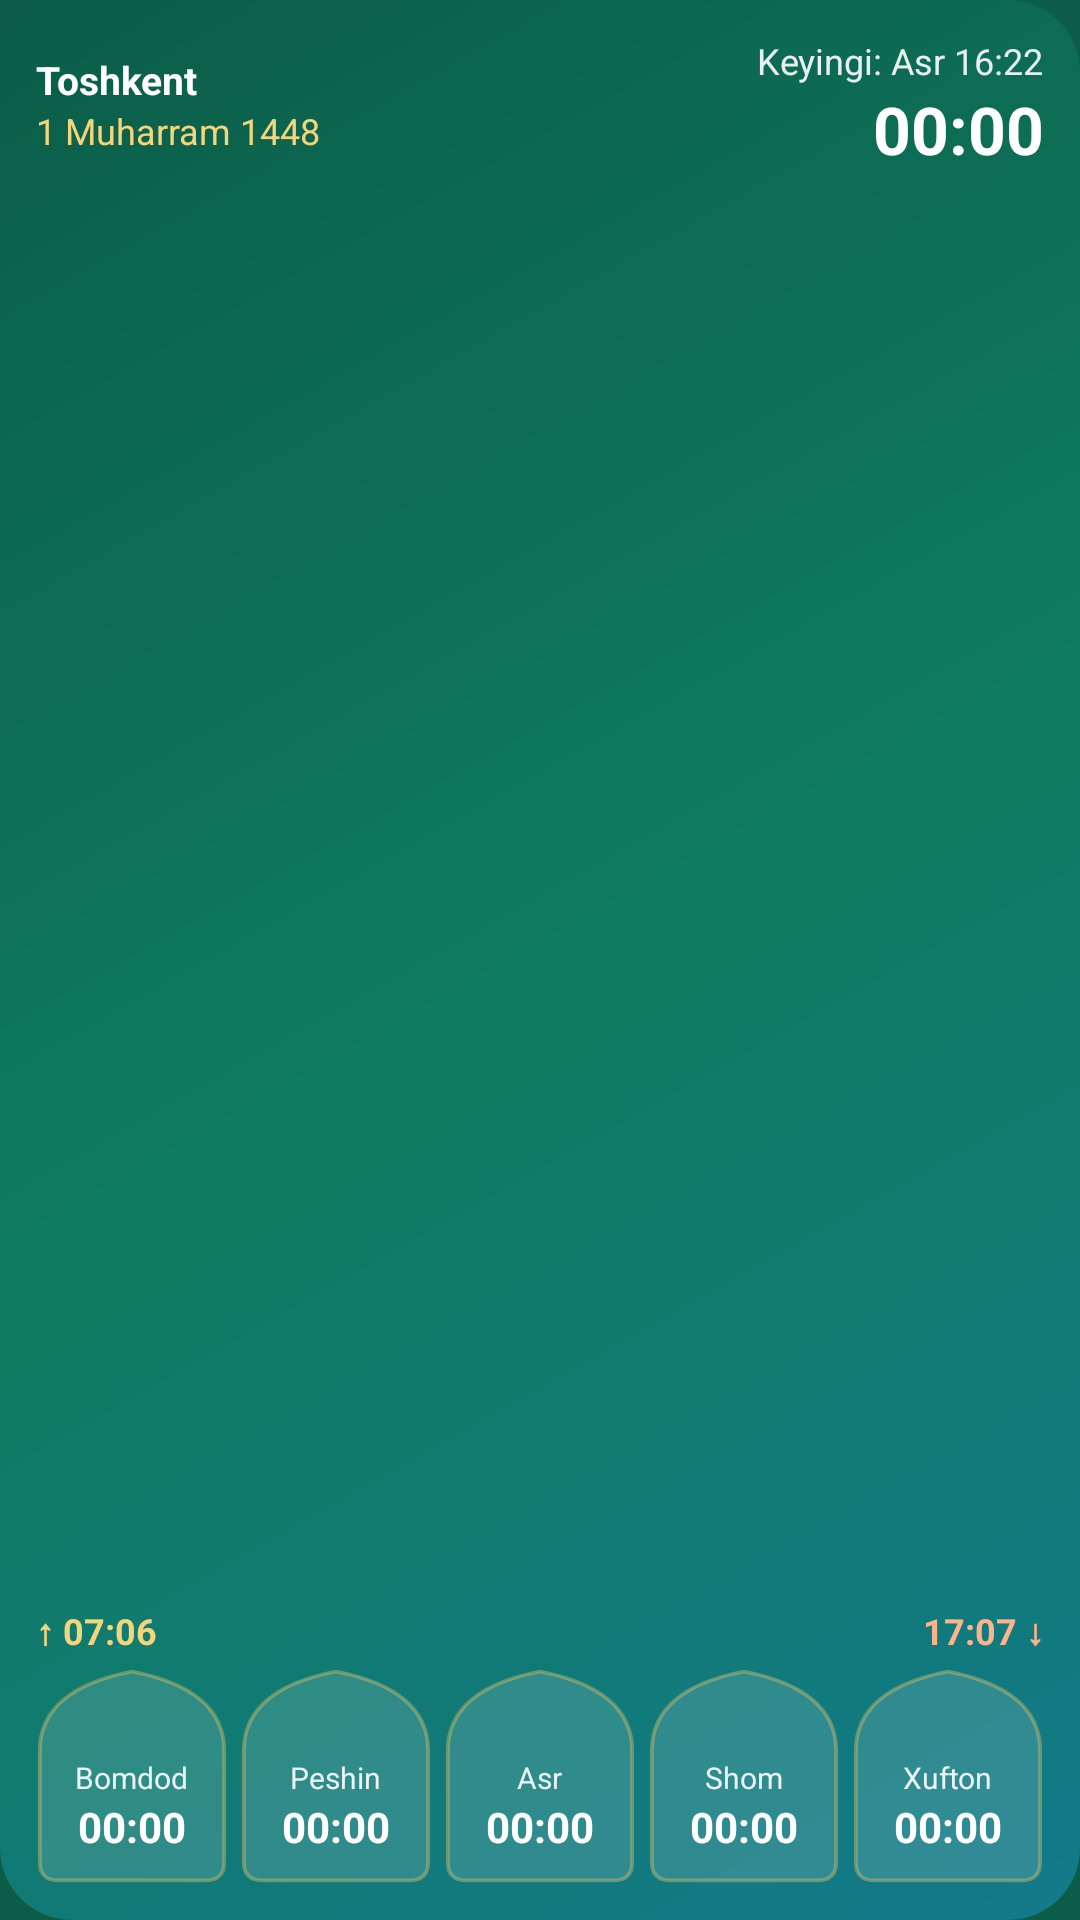

Write the Android layout XML for this screen, with the resource values it uses.
<!-- AndroidManifest.xml: application theme Theme.Hijriy -->
<!-- res/layout/widget_prayer.xml -->
<?xml version="1.0" encoding="utf-8"?>
<FrameLayout xmlns:android="http://schemas.android.com/apk/res/android"
    android:id="@+id/root"
    android:layout_width="match_parent"
    android:layout_height="match_parent"
    android:background="@drawable/widget_bg">

    
    <ImageView
        android:id="@+id/art"
        android:layout_width="match_parent"
        android:layout_height="match_parent"
        android:importantForAccessibility="no"
        android:scaleType="fitXY" />

    <LinearLayout
        android:layout_width="match_parent"
        android:layout_height="match_parent"
        android:orientation="vertical"
        android:padding="12dp">

        <LinearLayout
            android:layout_width="match_parent"
            android:layout_height="wrap_content"
            android:gravity="center_vertical"
            android:orientation="horizontal">
            <LinearLayout
                android:layout_width="0dp"
                android:layout_height="wrap_content"
                android:layout_weight="1"
                android:orientation="vertical">
                <TextView
                    android:id="@+id/location"
                    android:layout_width="wrap_content"
                    android:layout_height="wrap_content"
                    android:ellipsize="end"
                    android:maxLines="1"
                    android:text="Toshkent"
                    android:textColor="#FFFFFF"
                    android:textSize="13sp"
                    android:textStyle="bold" />
                <TextView
                    android:id="@+id/hijri"
                    android:layout_width="wrap_content"
                    android:layout_height="wrap_content"
                    android:maxLines="1"
                    android:text="1 Muharram 1448"
                    android:textColor="#F3D57E"
                    android:textSize="12sp" />
            </LinearLayout>
            <LinearLayout
                android:layout_width="wrap_content"
                android:layout_height="wrap_content"
                android:gravity="end"
                android:orientation="vertical">
                <TextView
                    android:id="@+id/next"
                    android:layout_width="wrap_content"
                    android:layout_height="wrap_content"
                    android:text="Keyingi: Asr 16:22"
                    android:textColor="#E6FFFFFF"
                    android:textSize="12sp" />
                <Chronometer
                    android:id="@+id/countdown"
                    android:layout_width="wrap_content"
                    android:layout_height="wrap_content"
                    android:countDown="true"
                    android:textColor="#FFFFFF"
                    android:textSize="22sp"
                    android:textStyle="bold" />
            </LinearLayout>
        </LinearLayout>

        
        <LinearLayout
            android:layout_width="match_parent"
            android:layout_height="0dp"
            android:layout_weight="1"
            android:gravity="bottom"
            android:orientation="horizontal"
            android:paddingBottom="4dp">
            <TextView
                android:id="@+id/sunrise"
                android:layout_width="0dp"
                android:layout_height="wrap_content"
                android:layout_weight="1"
                android:text="↑ 07:06"
                android:textColor="#F3D57E"
                android:textSize="12sp"
                android:textStyle="bold" />
            <TextView
                android:id="@+id/daylen"
                android:layout_width="wrap_content"
                android:layout_height="wrap_content"
                android:text=""
                android:textColor="#B3FFFFFF"
                android:textSize="10sp" />
            <TextView
                android:id="@+id/sunset"
                android:layout_width="0dp"
                android:layout_height="wrap_content"
                android:layout_weight="1"
                android:gravity="end"
                android:text="17:07 ↓"
                android:textColor="#FFB38A"
                android:textSize="12sp"
                android:textStyle="bold" />
        </LinearLayout>

        <LinearLayout
            android:layout_width="match_parent"
            android:layout_height="wrap_content"
            android:orientation="horizontal">
        <LinearLayout
            android:id="@+id/cell0"
            android:layout_width="0dp"
            android:layout_height="wrap_content"
            android:layout_weight="1"
            android:layout_marginStart="0dp"
            android:background="@drawable/widget_cell"
            android:gravity="center"
            android:orientation="vertical"
            android:paddingTop="5dp"
            android:paddingBottom="5dp">
            <ImageView
                android:id="@+id/icon0"
                android:layout_width="20dp"
                android:layout_height="20dp"
                android:importantForAccessibility="no" />
            <TextView
                android:id="@+id/name0"
                android:layout_width="wrap_content"
                android:layout_height="wrap_content"
                android:maxLines="1"
                android:text="Bomdod"
                android:textColor="#E6FFFFFF"
                android:textSize="10sp" />
            <TextView
                android:id="@+id/time0"
                android:layout_width="wrap_content"
                android:layout_height="wrap_content"
                android:text="00:00"
                android:textColor="#FFFFFF"
                android:textSize="14sp"
                android:textStyle="bold" />
        </LinearLayout>
        <LinearLayout
            android:id="@+id/cell1"
            android:layout_width="0dp"
            android:layout_height="wrap_content"
            android:layout_weight="1"
            android:layout_marginStart="4dp"
            android:background="@drawable/widget_cell"
            android:gravity="center"
            android:orientation="vertical"
            android:paddingTop="5dp"
            android:paddingBottom="5dp">
            <ImageView
                android:id="@+id/icon1"
                android:layout_width="20dp"
                android:layout_height="20dp"
                android:importantForAccessibility="no" />
            <TextView
                android:id="@+id/name1"
                android:layout_width="wrap_content"
                android:layout_height="wrap_content"
                android:maxLines="1"
                android:text="Peshin"
                android:textColor="#E6FFFFFF"
                android:textSize="10sp" />
            <TextView
                android:id="@+id/time1"
                android:layout_width="wrap_content"
                android:layout_height="wrap_content"
                android:text="00:00"
                android:textColor="#FFFFFF"
                android:textSize="14sp"
                android:textStyle="bold" />
        </LinearLayout>
        <LinearLayout
            android:id="@+id/cell2"
            android:layout_width="0dp"
            android:layout_height="wrap_content"
            android:layout_weight="1"
            android:layout_marginStart="4dp"
            android:background="@drawable/widget_cell"
            android:gravity="center"
            android:orientation="vertical"
            android:paddingTop="5dp"
            android:paddingBottom="5dp">
            <ImageView
                android:id="@+id/icon2"
                android:layout_width="20dp"
                android:layout_height="20dp"
                android:importantForAccessibility="no" />
            <TextView
                android:id="@+id/name2"
                android:layout_width="wrap_content"
                android:layout_height="wrap_content"
                android:maxLines="1"
                android:text="Asr"
                android:textColor="#E6FFFFFF"
                android:textSize="10sp" />
            <TextView
                android:id="@+id/time2"
                android:layout_width="wrap_content"
                android:layout_height="wrap_content"
                android:text="00:00"
                android:textColor="#FFFFFF"
                android:textSize="14sp"
                android:textStyle="bold" />
        </LinearLayout>
        <LinearLayout
            android:id="@+id/cell3"
            android:layout_width="0dp"
            android:layout_height="wrap_content"
            android:layout_weight="1"
            android:layout_marginStart="4dp"
            android:background="@drawable/widget_cell"
            android:gravity="center"
            android:orientation="vertical"
            android:paddingTop="5dp"
            android:paddingBottom="5dp">
            <ImageView
                android:id="@+id/icon3"
                android:layout_width="20dp"
                android:layout_height="20dp"
                android:importantForAccessibility="no" />
            <TextView
                android:id="@+id/name3"
                android:layout_width="wrap_content"
                android:layout_height="wrap_content"
                android:maxLines="1"
                android:text="Shom"
                android:textColor="#E6FFFFFF"
                android:textSize="10sp" />
            <TextView
                android:id="@+id/time3"
                android:layout_width="wrap_content"
                android:layout_height="wrap_content"
                android:text="00:00"
                android:textColor="#FFFFFF"
                android:textSize="14sp"
                android:textStyle="bold" />
        </LinearLayout>
        <LinearLayout
            android:id="@+id/cell4"
            android:layout_width="0dp"
            android:layout_height="wrap_content"
            android:layout_weight="1"
            android:layout_marginStart="4dp"
            android:background="@drawable/widget_cell"
            android:gravity="center"
            android:orientation="vertical"
            android:paddingTop="5dp"
            android:paddingBottom="5dp">
            <ImageView
                android:id="@+id/icon4"
                android:layout_width="20dp"
                android:layout_height="20dp"
                android:importantForAccessibility="no" />
            <TextView
                android:id="@+id/name4"
                android:layout_width="wrap_content"
                android:layout_height="wrap_content"
                android:maxLines="1"
                android:text="Xufton"
                android:textColor="#E6FFFFFF"
                android:textSize="10sp" />
            <TextView
                android:id="@+id/time4"
                android:layout_width="wrap_content"
                android:layout_height="wrap_content"
                android:text="00:00"
                android:textColor="#FFFFFF"
                android:textSize="14sp"
                android:textStyle="bold" />
        </LinearLayout>
        </LinearLayout>
    </LinearLayout>
</FrameLayout>
<!-- resources referenced by this layout -->
<resources>
  <!-- drawable widget_bg (drawable) -->
  <?xml version="1.0" encoding="utf-8"?>
  <shape xmlns:android="http://schemas.android.com/apk/res/android" android:shape="rectangle">
      <gradient android:angle="315" android:startColor="#0B5D48" android:centerColor="#0F7B5F" android:endColor="#127A8A" />
      <corners android:radius="24dp" />
  </shape>
  <!-- drawable widget_cell (drawable) -->
  <?xml version="1.0" encoding="utf-8"?>
  <vector xmlns:android="http://schemas.android.com/apk/res/android"
      android:width="60dp" android:height="72dp"
      android:viewportWidth="100" android:viewportHeight="120">
      <path
          android:fillColor="#22FFFFFF"
          android:strokeColor="#66E9C46A"
          android:strokeWidth="2"
          android:pathData="M2,108 L2,46 Q2,12 50,2 Q98,12 98,46 L98,108 Q98,118 88,118 L12,118 Q2,118 2,108 Z" />
  </vector>
  <style name="Theme.Hijriy" parent="android:Theme.Material.Light.NoActionBar">
          <item name="android:windowBackground">@color/intro_bg</item>
          <item name="android:statusBarColor">@android:color/transparent</item>
          <item name="android:navigationBarColor">@android:color/transparent</item>
      </style>
  <color name="intro_bg">#0B5D48</color>
</resources>
